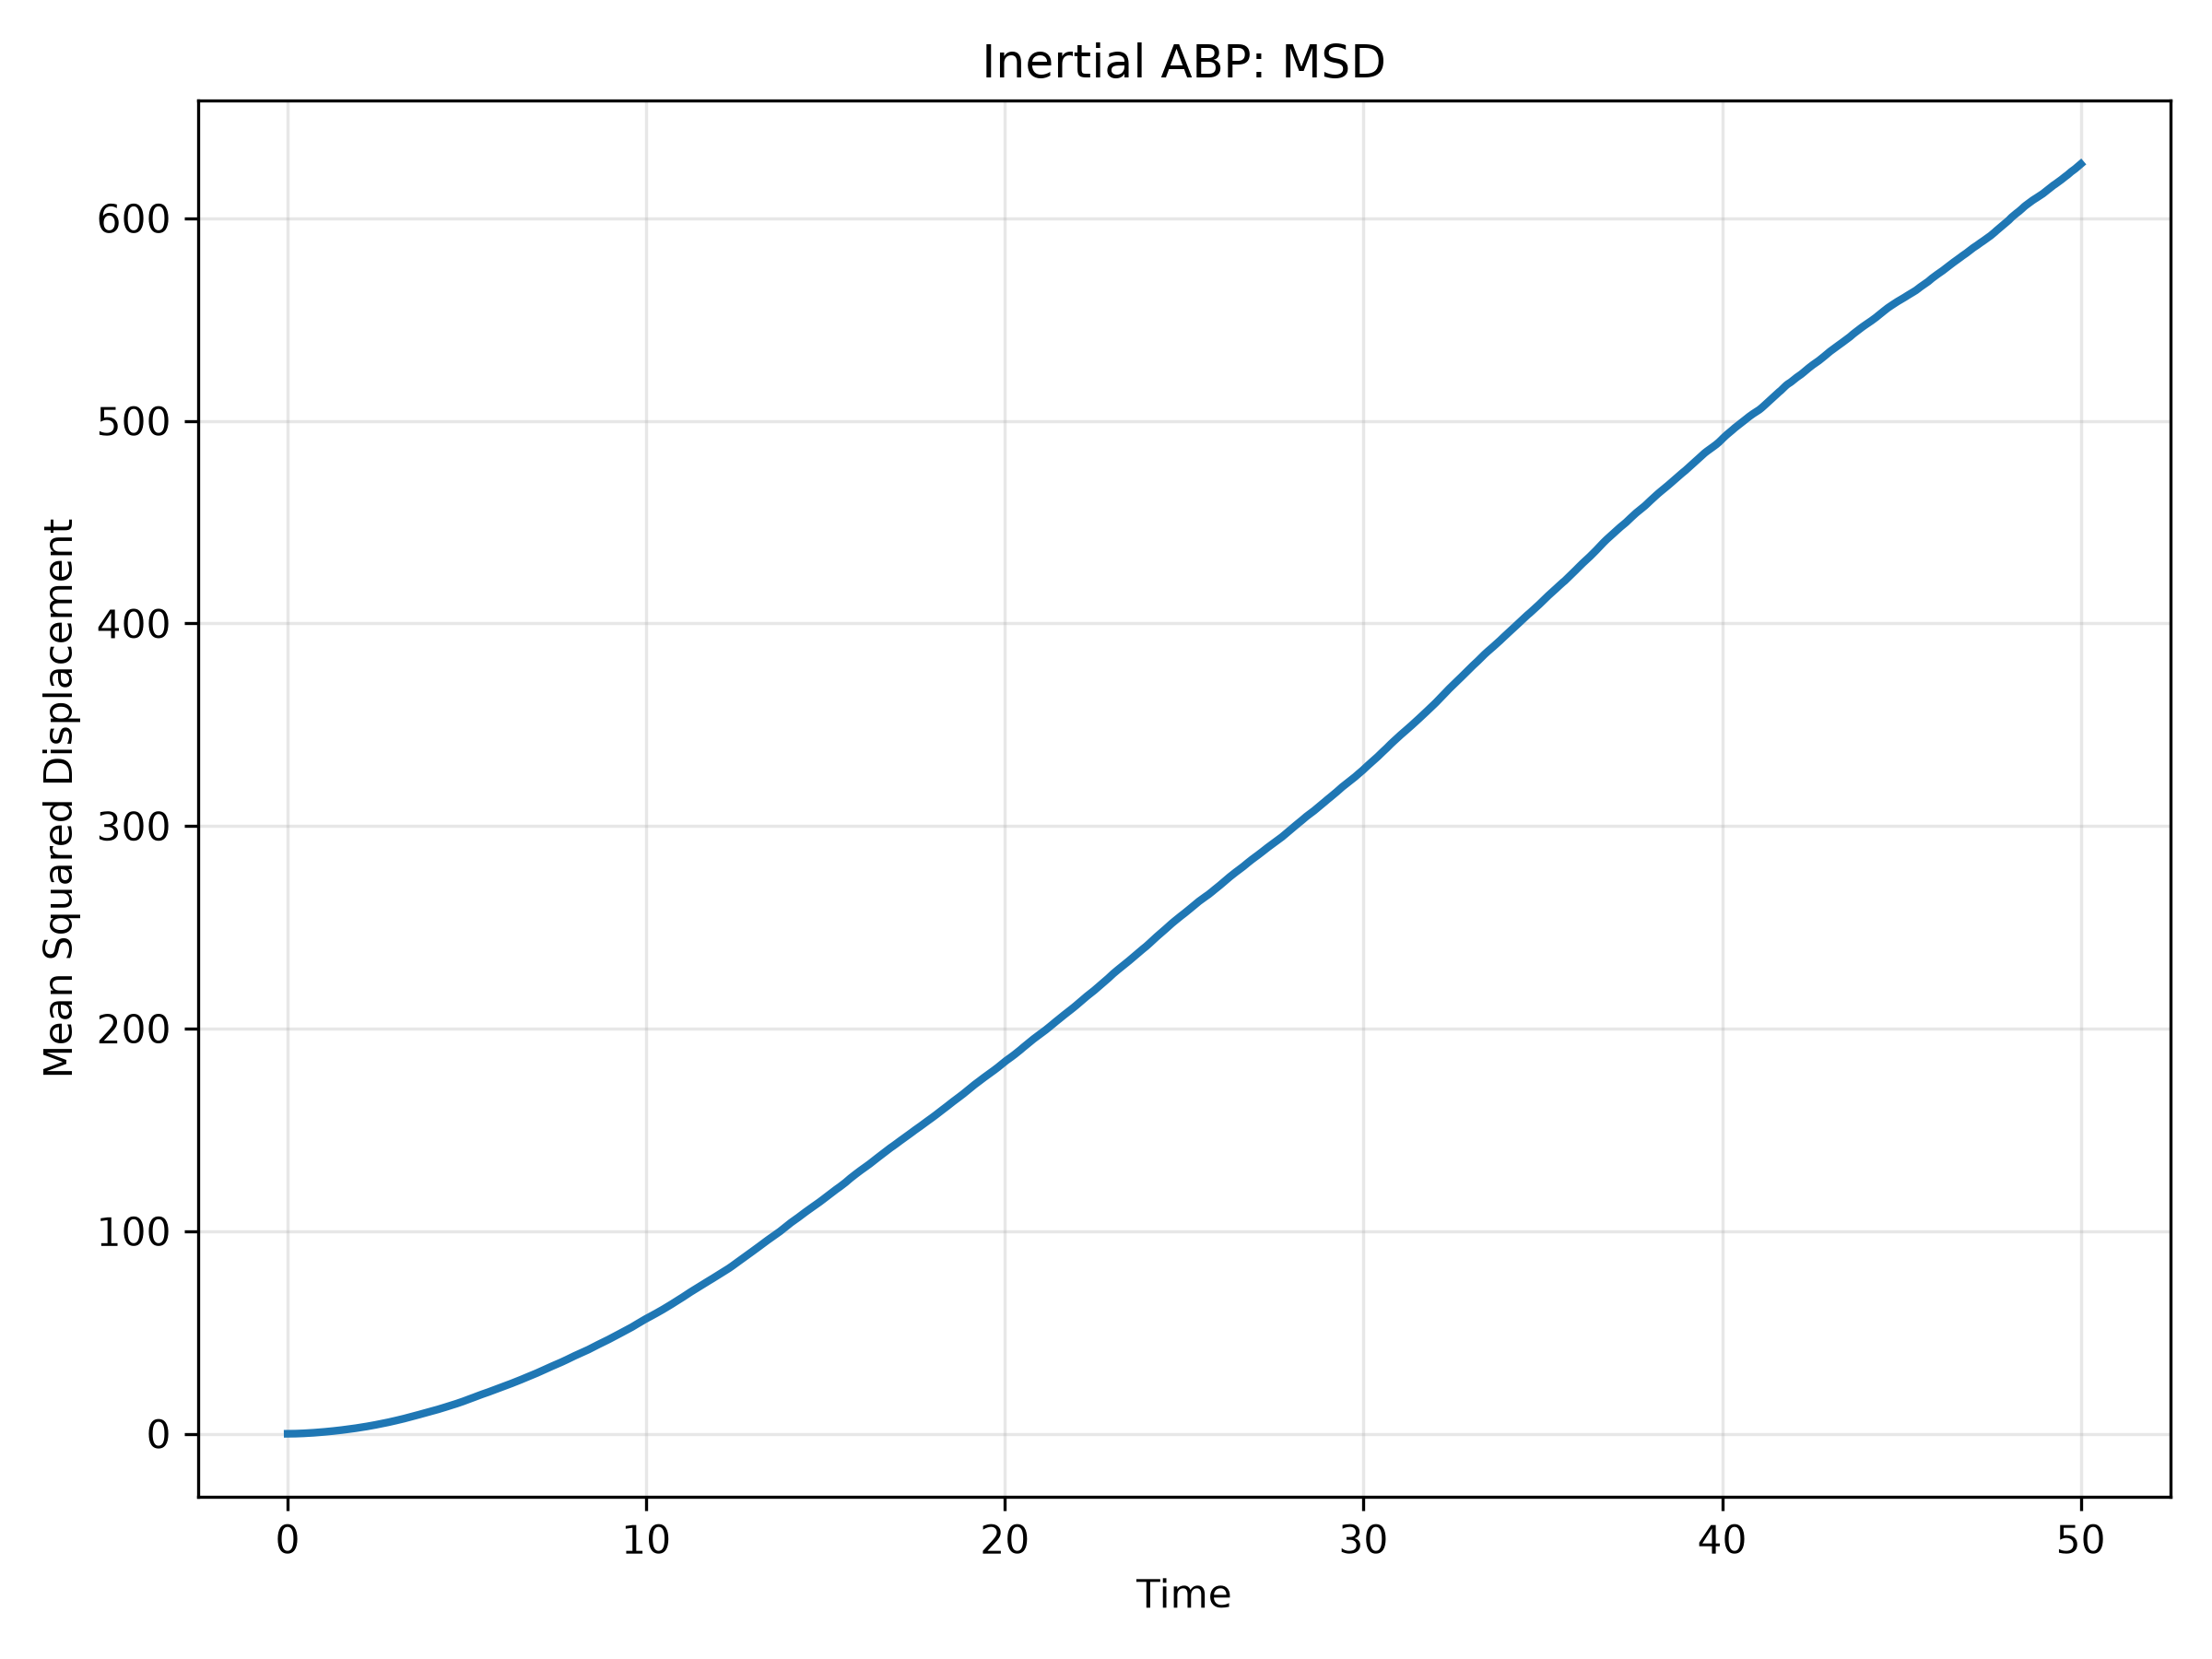

Values plotted in this chart, from the file beside it:
time, MSD
0.0, 0.0
0.005, 2.5309204814756736e-05
0.01, 0.0001044
0.015, 0.000237
0.02, 0.0004239
0.025, 0.0006622
0.03, 0.0009536
0.035, 0.001306
0.04, 0.001721
0.045, 0.002198
0.05, 0.002726
0.055, 0.003311
0.06, 0.003947
0.065, 0.004637
0.07, 0.005382
0.075, 0.006179
0.08, 0.007029
0.085, 0.007941
0.09, 0.008907
0.095, 0.009916
0.1, 0.01098
0.105, 0.01208
0.11, 0.01324
0.115, 0.01446
0.12, 0.01573
0.125, 0.01702
0.13, 0.01836
0.135, 0.01976
0.14, 0.02122
0.145, 0.02273
0.15, 0.02427
0.155, 0.02584
0.16, 0.02746
0.165, 0.02914
0.17, 0.03089
0.175, 0.03267
0.18, 0.0345
0.185, 0.03638
0.19, 0.0383
0.195, 0.04029
0.2, 0.04231
0.205, 0.04436
0.21, 0.04651
0.215, 0.04869
0.22, 0.05095
0.225, 0.05324
0.23, 0.05564
0.235, 0.05808
0.24, 0.0606
0.245, 0.06315
0.25, 0.06578
0.255, 0.06846
0.26, 0.07124
0.265, 0.07408
0.27, 0.07697
0.275, 0.07993
0.28, 0.08295
0.285, 0.08602
0.29, 0.08917
0.295, 0.09237
... 9,941 more rows
